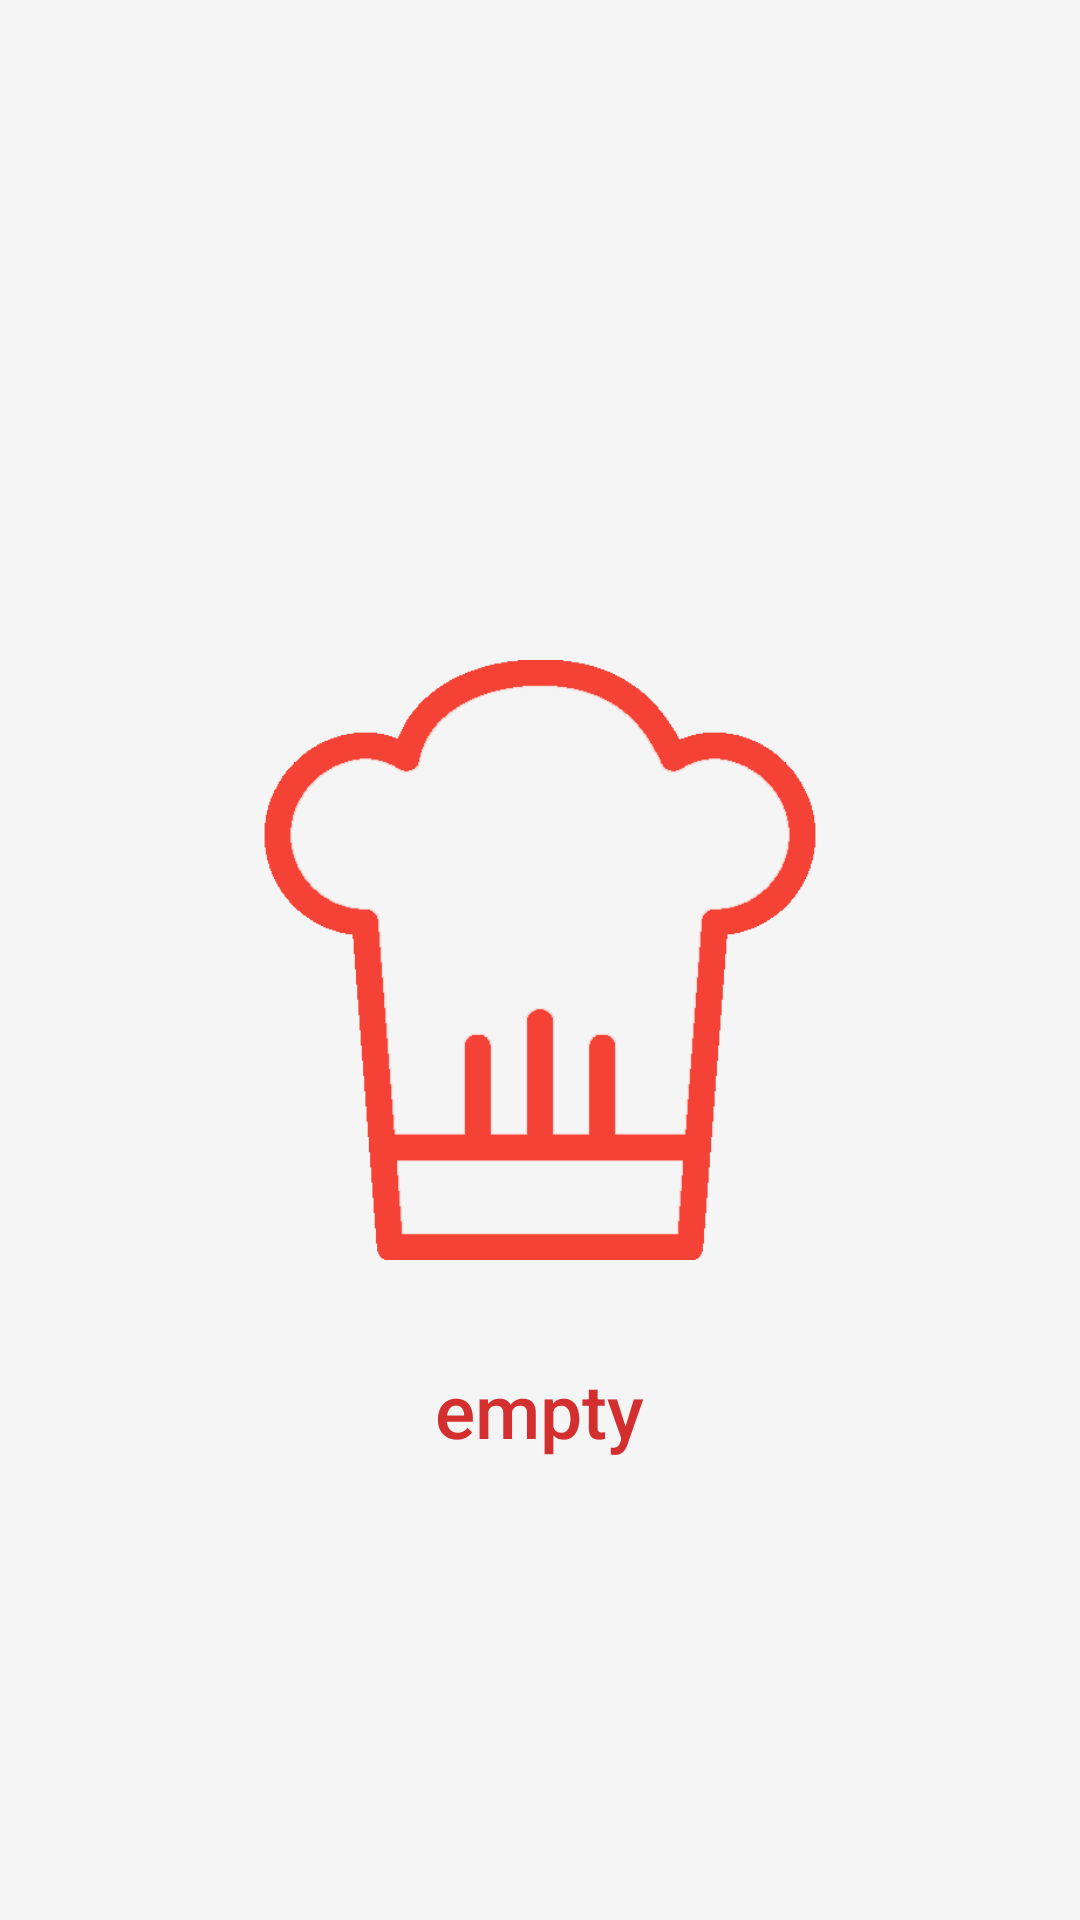

Reconstruct the res/layout file that produces this screen, plus the resources it refers to.
<!-- AndroidManifest.xml: application theme Theme.DesignDemo -->
<!-- res/layout/fragment_empty.xml -->
<RelativeLayout xmlns:android="http://schemas.android.com/apk/res/android"
                xmlns:tools="http://schemas.android.com/tools"
                android:layout_width="match_parent"
                android:layout_height="match_parent"
                tools:context="aires.com.fitcook.fragment.EmptyFragment">

        <ImageView
            android:layout_width="200dp"
            android:layout_height="200dp"
            android:id="@+id/logoEmpty"
            android:src="@drawable/empty2"
            android:layout_centerVertical="true"
            android:layout_centerHorizontal="true" />



        <TextView android:layout_width="wrap_content"
                  android:layout_height="wrap_content"
                  android:id="@+id/msgEmpty"
                  android:layout_below="@+id/logoEmpty"
                  android:layout_centerHorizontal="true"
                  android:layout_marginTop="33dp"
                  android:text="empty"
                  android:textSize="25dp"
                  android:textColor="@color/colorAccent"
                  android:textAppearance="@style/TextAppearance.AppCompat.Title" />

</RelativeLayout>
<!-- resources referenced by this layout -->
<resources>
  <color name="colorAccent">#D32F2F</color>
  <!-- drawable empty2: png bitmap (drawable, 7146 bytes) -->
  <style name="Theme.DesignDemo" parent="Base.Theme.DesignDemo">
      </style>
  <style name="Base.Theme.DesignDemo" parent="Theme.AppCompat.Light.NoActionBar">
          <item name="colorPrimary">@color/colorPrimary</item>
          <item name="colorPrimaryDark">@color/colorPrimaryDark</item>
          <item name="colorAccent">@color/colorAccent</item>
          <item name="android:windowBackground">@color/window_background</item>
      </style>
  <color name="colorPrimary">#00695C</color>
  <color name="colorPrimaryDark">#004D40</color>
  <color name="window_background">#FFF5F5F5</color>
</resources>
